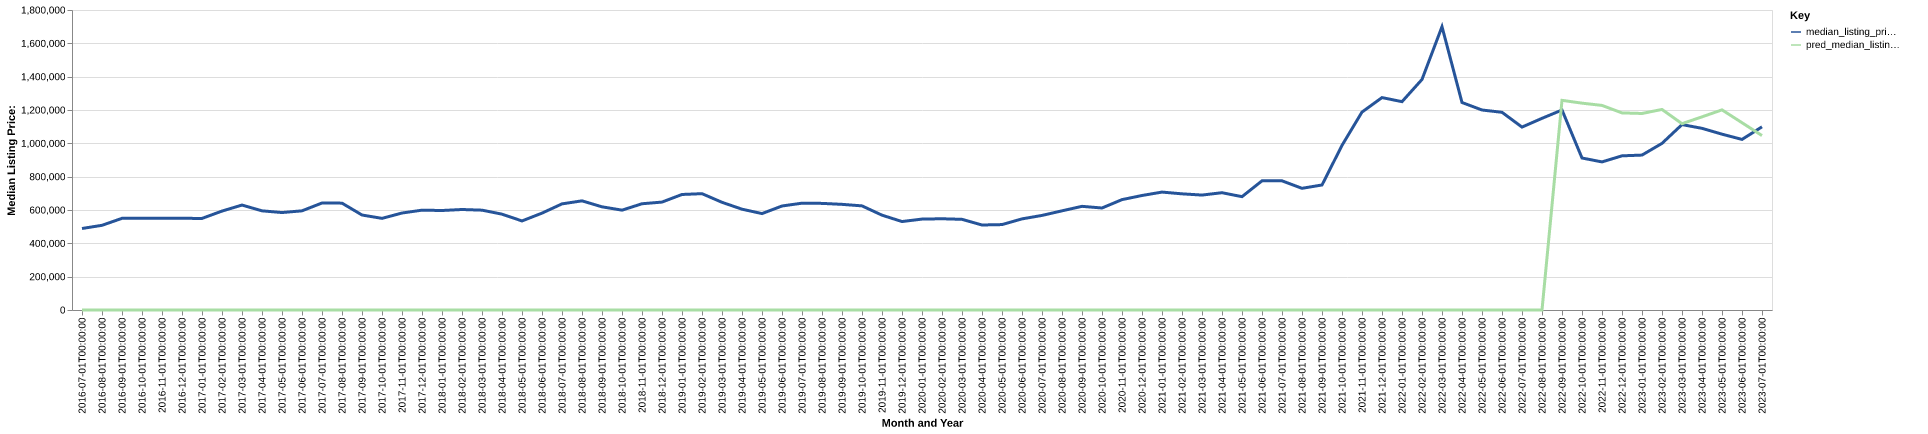

The data file committed next to this chart (first rows):
date, time_idx, median_listing_price, thirty_year_interest_rate_five, month, county_name, active_listing_count, median_days_on_market, pred_median_listing_price, month_year
2016-07-01, 0, 489000, 3.72, 7, gunnison, co, 529.0, 108.0, 0, Jul-2016
2016-08-01, 1, 508125, 3.73, 8, gunnison, co, 524.0, 100.0, 0, Aug-2016
2016-09-01, 2, 550000, 3.66, 9, gunnison, co, 488.0, 115.0, 0, Sep-2016
2016-10-01, 3, 550000, 3.64, 10, gunnison, co, 434.0, 142.0, 0, Oct-2016
2016-11-01, 4, 550000, 3.66, 11, gunnison, co, 381.0, 165.0, 0, Nov-2016
2016-12-01, 5, 550000, 3.48, 12, gunnison, co, 354.0, 191.0, 0, Dec-2016
2017-01-01, 6, 549500, 3.45, 1, gunnison, co, 341.0, 208.0, 0, Jan-2017
2017-02-01, 7, 593500, 3.5, 2, gunnison, co, 340.0, 189.0, 0, Feb-2017
2017-03-01, 8, 629675, 3.52, 3, gunnison, co, 332.0, 181.0, 0, Mar-2017
2017-04-01, 9, 595000, 4.03, 4, gunnison, co, 329.0, 135.0, 0, Apr-2017
2017-05-01, 10, 584750, 4.32, 5, gunnison, co, 355.0, 77.0, 0, May-2017
2017-06-01, 11, 595000, 4.2, 6, gunnison, co, 398.0, 55.0, 0, Jun-2017
2017-07-01, 12, 642000, 4.19, 7, gunnison, co, 412.0, 67.0, 0, Jul-2017
2017-08-01, 13, 641175, 4.3, 8, gunnison, co, 384.0, 73.0, 0, Aug-2017
2017-09-01, 14, 570000, 4.1, 9, gunnison, co, 423.0, 95.0, 0, Sep-2017
2017-10-01, 15, 549750, 4.05, 10, gunnison, co, 392.0, 120.0, 0, Oct-2017
2017-11-01, 16, 581875, 3.94, 11, gunnison, co, 378.0, 135.0, 0, Nov-2017
2017-12-01, 17, 599000, 4.03, 12, gunnison, co, 354.0, 150.0, 0, Dec-2017
2018-01-01, 18, 597000, 3.93, 1, gunnison, co, 336.0, 150.0, 0, Jan-2018
2018-02-01, 19, 603000, 3.83, 2, gunnison, co, 328.0, 161.0, 0, Feb-2018
2018-03-01, 20, 599000, 3.94, 3, gunnison, co, 336.0, 159.0, 0, Mar-2018
2018-04-01, 21, 575000, 3.95, 4, gunnison, co, 331.0, 140.0, 0, Apr-2018
2018-05-01, 22, 534375, 3.99, 5, gunnison, co, 348.0, 107.0, 0, May-2018
2018-06-01, 23, 581250, 4.15, 6, gunnison, co, 396.0, 87.0, 0, Jun-2018
2018-07-01, 24, 636750, 4.4, 7, gunnison, co, 372.0, 64.0, 0, Jul-2018
2018-08-01, 25, 654950, 4.46, 8, gunnison, co, 361.0, 76.0, 0, Aug-2018
2018-09-01, 26, 619000, 4.58, 9, gunnison, co, 349.0, 89.0, 0, Sep-2018
2018-10-01, 27, 599000, 4.66, 10, gunnison, co, 330.0, 86.0, 0, Oct-2018
2018-11-01, 28, 637500, 4.62, 11, gunnison, co, 320.0, 96.0, 0, Nov-2018
2018-12-01, 29, 647500, 4.54, 12, gunnison, co, 318.0, 103.0, 0, Dec-2018
2019-01-01, 30, 693125, 4.6, 1, gunnison, co, 323.0, 126.0, 0, Jan-2019
2019-02-01, 31, 698000, 4.72, 2, gunnison, co, 317.0, 144.0, 0, Feb-2019
2019-03-01, 32, 646143, 4.9, 3, gunnison, co, 309.0, 151.0, 0, Mar-2019
2019-04-01, 33, 604893, 4.94, 4, gunnison, co, 299.0, 150.0, 0, Apr-2019
2019-05-01, 34, 578500, 4.75, 5, gunnison, co, 297.0, 120.0, 0, May-2019
2019-06-01, 35, 624000, 4.51, 6, gunnison, co, 348.0, 71.0, 0, Jun-2019
2019-07-01, 36, 640950, 4.41, 7, gunnison, co, 405.0, 61.0, 0, Jul-2019
2019-08-01, 37, 639668, 4.41, 8, gunnison, co, 400.0, 77.0, 0, Aug-2019
2019-09-01, 38, 633920, 4.2, 9, gunnison, co, 382.0, 95.0, 0, Sep-2019
2019-10-01, 39, 624725, 4.14, 10, gunnison, co, 368.0, 113.0, 0, Oct-2019
2019-11-01, 40, 569000, 3.84, 11, gunnison, co, 358.0, 137.0, 0, Nov-2019
2019-12-01, 41, 530750, 3.81, 12, gunnison, co, 353.0, 152.0, 0, Dec-2019
2020-01-01, 42, 545450, 3.75, 1, gunnison, co, 326.0, 162.0, 0, Jan-2020
2020-02-01, 43, 547450, 3.73, 2, gunnison, co, 326.0, 160.0, 0, Feb-2020
2020-03-01, 44, 544000, 3.78, 3, gunnison, co, 342.0, 157.0, 0, Mar-2020
2020-04-01, 45, 510000, 3.75, 4, gunnison, co, 331.0, 159.0, 0, Apr-2020
2020-05-01, 46, 512500, 3.74, 5, gunnison, co, 351.0, 124.0, 0, May-2020
2020-06-01, 47, 546675, 3.72, 6, gunnison, co, 373.0, 103.0, 0, Jun-2020
2020-07-01, 48, 567475, 3.49, 7, gunnison, co, 386.0, 76.0, 0, Jul-2020
2020-08-01, 49, 595000, 3.65, 8, gunnison, co, 334.0, 79.0, 0, Aug-2020
2020-09-01, 50, 622000, 3.33, 9, gunnison, co, 272.0, 84.0, 0, Sep-2020
2020-10-01, 51, 612000, 3.28, 10, gunnison, co, 231.0, 91.0, 0, Oct-2020
2020-11-01, 52, 662250, 3.21, 11, gunnison, co, 186.0, 88.0, 0, Nov-2020
2020-12-01, 53, 687000, 3.07, 12, gunnison, co, 178.0, 96.0, 0, Dec-2020
2021-01-01, 54, 707500, 2.99, 1, gunnison, co, 147.0, 115.0, 0, Jan-2021
2021-02-01, 55, 697000, 2.93, 2, gunnison, co, 133.0, 105.0, 0, Feb-2021
2021-03-01, 56, 689600, 2.88, 3, gunnison, co, 119.0, 82.0, 0, Mar-2021
2021-04-01, 57, 703750, 2.84, 4, gunnison, co, 113.0, 66.0, 0, Apr-2021
2021-05-01, 58, 680000, 2.71, 5, gunnison, co, 120.0, 65.0, 0, May-2021
2021-06-01, 59, 775000, 2.79, 6, gunnison, co, 157.0, 35.0, 0, Jun-2021
... 25 more rows
